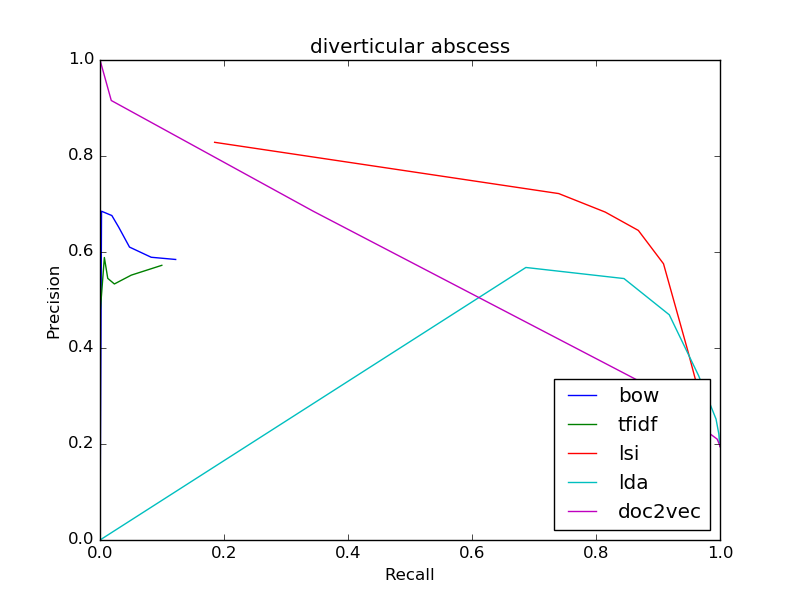

The data file committed next to this chart (first rows):
bow
0.5844, 0.122
0.5844, 0.122
0.589, 0.08259
0.6102, 0.04758
0.6518, 0.03014
0.676, 0.01911
0.6849, 0.002463
0, 0.0
0, 0.0
0, 0.0
0, 0.0
tfidf
0.5722, 0.09968
0.5722, 0.09968
0.5518, 0.05038
0.5334, 0.0232
0.5451, 0.01251
0.5885, 0.007043
0.48, 0.000591
0.5, 4.9251379038613084e-05
0, 0.0
0, 0.0
0, 0.0
lsi
0.2579, 0.9805
0.2579, 0.9805
0.2669, 0.9773
0.2778, 0.9737
0.2899, 0.97
0.3037, 0.9667
0.3946, 0.948
0.5755, 0.9089
0.6449, 0.8683
0.6832, 0.8149
0.7217, 0.7399
lda
0.2026, 0.9987
0.2026, 0.9987
0.2069, 0.9987
0.2115, 0.9986
0.2162, 0.9984
0.2213, 0.998
0.252, 0.9936
0.3422, 0.9656
0.4692, 0.9182
0.5447, 0.8452
0.5678, 0.6869
doc2vec
0.1944, 0.9999
0.1944, 0.9999
0.1949, 0.9999
0.1955, 0.9996
0.1964, 0.9996
0.1974, 0.9996
0.2101, 0.9955
0.3319, 0.8684
0.6851, 0.3437
0.9156, 0.01817
1.0, 4.9251379038613084e-05
